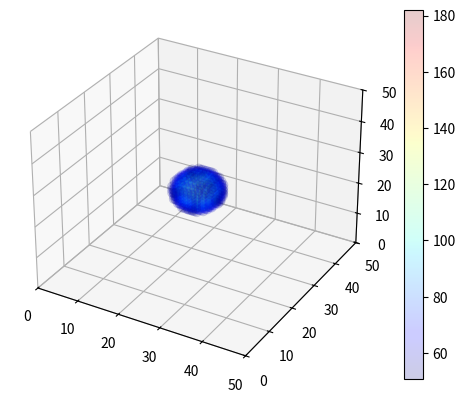

Source code (Python):
import numpy as np
import matplotlib as mpl
import matplotlib.pyplot as plt
from matplotlib.pyplot import cm
from scipy import ndimage as nd
from mpl_toolkits.mplot3d import Axes3D
from matplotlib.colors import ColorConverter

def bin_ndarray(ndarray, new_shape, operation='mean'):
    """
    http://stackoverflow.com/questions/8090229/resize-with-averaging-or-rebin-a-numpy-2d-array
    Bins an ndarray in all axes based on the target shape, by summing or
        averaging.

    Number of output dimensions must match number of input dimensions.

    """
    if not operation.lower() in ['sum', 'mean', 'average', 'avg']:
        raise ValueError("Operation not supported.")
    if ndarray.ndim != len(new_shape):
        raise ValueError("Shape mismatch: {} -> {}".format(ndarray.shape,
                                                           new_shape))
    compression_pairs = [(d, c//d) for d,c in zip(new_shape,
                                                  ndarray.shape)]
    flattened = [l for p in compression_pairs for l in p]
    ndarray = ndarray.reshape(flattened)
    for i in range(len(new_shape)):
        if operation.lower() == "sum":
            ndarray = ndarray.sum(-1*(i+1))
        elif operation.lower() in ["mean", "average", "avg"]:
            ndarray = ndarray.mean(-1*(i+1))
    return ndarray

# change to plot on 3d ax to increase speed further

data = np.zeros((100, 100, 100))
data[50, 50, 50] = 10.
data = nd.filters.gaussian_filter(data, sigma=7)
data = np.round(data * 100000., decimals=0)

newlen = 50
threshhold = 50

data = bin_ndarray(data, (newlen,newlen,newlen))
x, y, z = (data > threshhold).nonzero()

print(np.shape(x), np.shape(y), np.shape(z))


fig = plt.figure()
ax = fig.add_subplot(111, projection='3d')
color = data[(data > threshhold).nonzero()]
print(np.shape(color))
print(color.min(), color.max())
img = ax.scatter(x, y, z, zdir='z', c=color, cmap=cm.jet, linewidths=0, alpha=0.2, depthshade=False, marker='.', s=4*newlen)
cb = plt.colorbar(img)
ax.set_xlim([0, newlen])
ax.set_ylim([0, newlen])
ax.set_zlim([0, newlen])




plt.show()